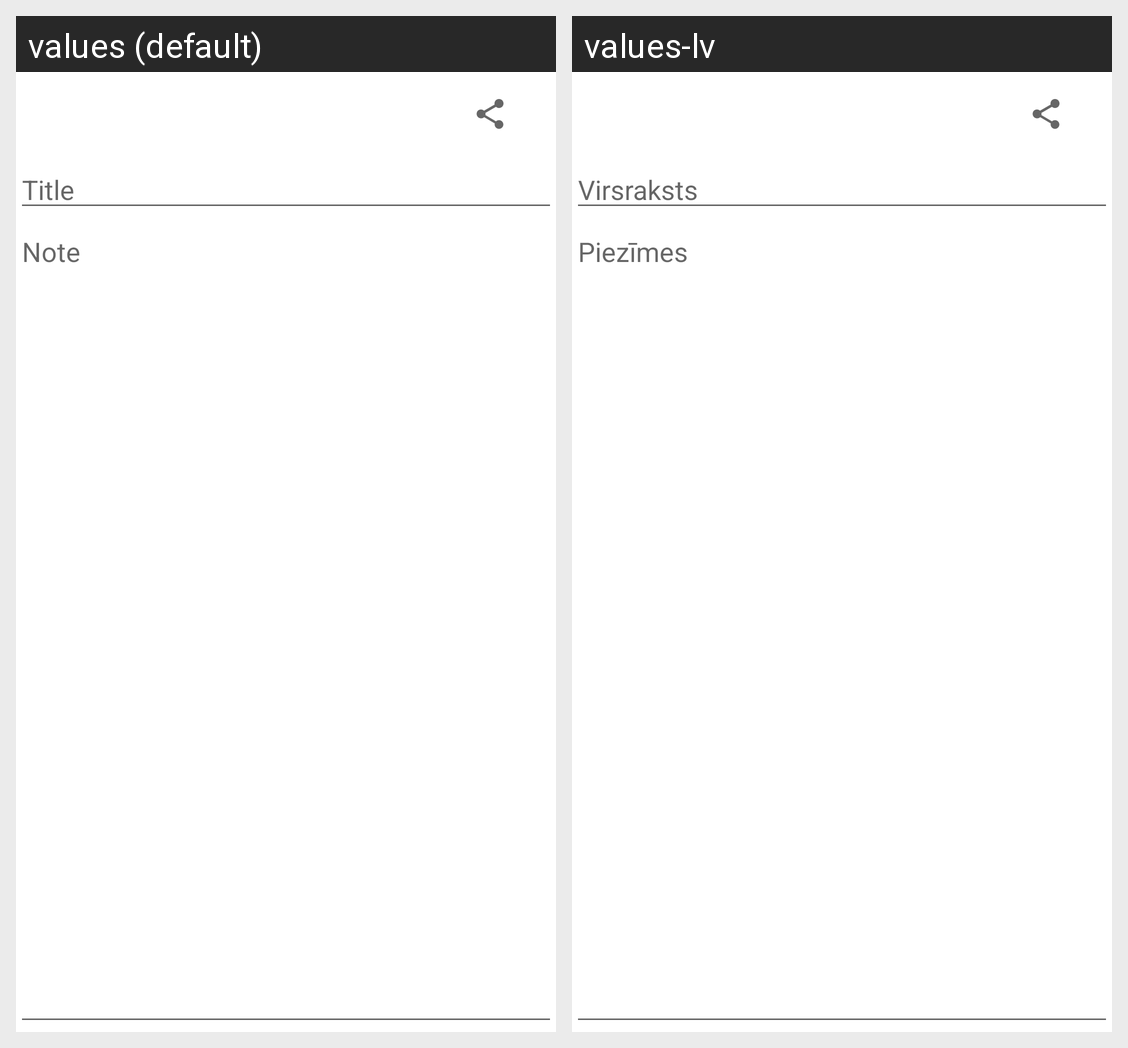

Translations of the strings shown on this Android screen, per locale in the grid:
Android screen res/layout/activity_detail.xml rendered under 2 locales, left to right: values (default), values-lv. Device: Nexus 5 (rendered at 1080×1920; each locale shown at half size, 540×960, under a caption strip naming it); theme AppTheme.
Strings drawn on this screen, with the default value and each locale's value (text and hints the layout hard-codes, and strings that could not be matched under every locale, appear in the picture but are not listed):

note_title_hint
  values: Title
  values-lv: Virsraksts

note_text_hint
  values: Note
  values-lv: Piezīmes
